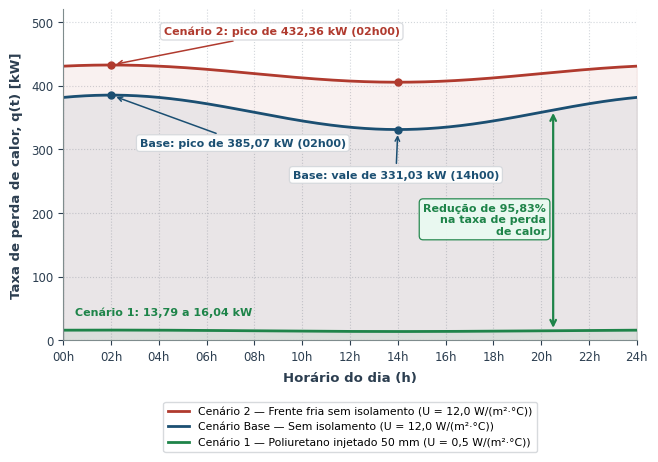
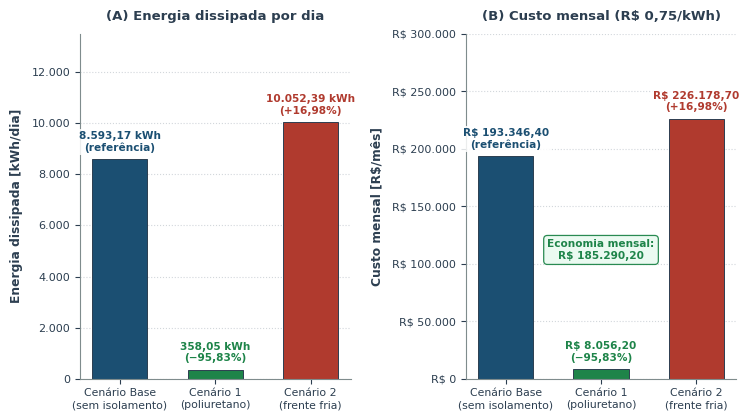

Write the Python code that produced these figures, in order.
import numpy as np
import matplotlib.pyplot as plt
from matplotlib.ticker import FuncFormatter

try:
    from scipy.integrate import simpson
except ImportError:
    from scipy.integrate import simps as simpson

# =============================================================================
# 1. PARÂMETROS TERMOFÍSICOS, GEOMÉTRICOS E CLIMÁTICOS (SEÇÃO 2.1 DO RELATÓRIO)
# =============================================================================
A = 562.97      # Área de troca (costado + teto) [m²]
Tint = 80.0     # Temperatura interna do fluido, constante [°C]

# Discretização temporal: ciclo de 24 h com N = 1000 subintervalos (Simpson)
t_inicio = 0.0
t_fim = 24.0
N = 1000
t = np.linspace(t_inicio, t_fim, N + 1)

# Coeficientes globais de transferência de calor [W/(m²·°C)]
U_base = 12.0   # Cenário Base: tanque sem isolamento
U_iso = 0.5     # Cenário 1: poliuretano injetado de 50 mm
U_fria = 12.0   # Cenário 2: tanque sem isolamento sob frente fria

# Temperatura ambiente senoidal (Eq. 2), com máximo às 14h00
Tamb_padrao = 27.0 + 4.0 * np.cos((np.pi / 12.0) * (t - 14.0))
Tamb_fria = 18.0 + 2.0 * np.cos((np.pi / 12.0) * (t - 14.0))

# =============================================================================
# 2. TAXAS INSTANTÂNEAS E QUADRATURA DE SIMPSON
# =============================================================================
# Taxa de perda de calor q(t) em watts (Eq. 1) e em kW
q_base_W = U_base * A * (Tint - Tamb_padrao)
q_iso_W = U_iso * A * (Tint - Tamb_padrao)
q_fria_W = U_fria * A * (Tint - Tamb_fria)

q_base_kW = q_base_W / 1000.0
q_iso_kW = q_iso_W / 1000.0
q_fria_kW = q_fria_W / 1000.0

# Picos (02h00) e vales (14h00) de q(t), em kW
pico_base = U_base * A * (Tint - (27.0 - 4.0)) / 1000.0
vale_base = U_base * A * (Tint - (27.0 + 4.0)) / 1000.0
pico_fria = U_fria * A * (Tint - (18.0 - 2.0)) / 1000.0
vale_fria = U_fria * A * (Tint - (18.0 + 2.0)) / 1000.0
pico_iso = U_iso * A * (Tint - (27.0 - 4.0)) / 1000.0
vale_iso = U_iso * A * (Tint - (27.0 + 4.0)) / 1000.0

# Regra de 1/3 de Simpson composta (Eq. 3), resultado em W·h
int_base_Wh = simpson(q_base_W, x=t)
int_iso_Wh = simpson(q_iso_W, x=t)
int_fria_Wh = simpson(q_fria_W, x=t)

# Conversões: J (Eq. 4), GJ e kWh/dia (Eq. 6)
Q_base_J = int_base_Wh * 3600.0
Q_iso_J = int_iso_Wh * 3600.0
Q_fria_J = int_fria_Wh * 3600.0

Q_base_GJ = Q_base_J / 1e9
Q_iso_GJ = Q_iso_J / 1e9
Q_fria_GJ = Q_fria_J / 1e9

Q_base_kWh = int_base_Wh / 1000.0
Q_iso_kWh = int_iso_Wh / 1000.0
Q_fria_kWh = int_fria_Wh / 1000.0

# =============================================================================
# 3. ANÁLISE ECONÔMICO-FINANCEIRA (EQ. 7)
# =============================================================================
tarifa = 0.75   # R$/kWh
dias_mes = 30

# Custo diário arredondado em 2 casas decimais antes de multiplicar por 30
custo_dia_base = round(Q_base_kWh * tarifa, 2)
custo_mes_base = custo_dia_base * dias_mes

custo_dia_iso = round(Q_iso_kWh * tarifa, 2)
custo_mes_iso = custo_dia_iso * dias_mes

custo_dia_fria = round(Q_fria_kWh * tarifa, 2)
custo_mes_fria = custo_dia_fria * dias_mes

# Variações percentuais em relação ao Cenário Base
var_iso_pct = ((Q_iso_kWh - Q_base_kWh) / Q_base_kWh) * 100.0
var_fria_pct = ((Q_fria_kWh - Q_base_kWh) / Q_base_kWh) * 100.0

# Economia mensal do Cenário 1 em relação ao Cenário Base
economia_mes_iso = custo_mes_base - custo_mes_iso


def formata_br(valor, decimais=2, prefixo=""):
    # Formato brasileiro: milhar com '.' e decimal com ','
    texto = f"{valor:_.{decimais}f}"
    return f"{prefixo}{texto.replace('.', ',').replace('_', '.')}"


# =============================================================================
# 4. ESTILO GERAL DOS GRÁFICOS
# =============================================================================
# As figuras ficam sem título interno, pois a legenda "Figura n – ..." já
# aparece no relatório. Troque para True para exibir os títulos nas imagens.
MOSTRAR_TITULO = False

COR_BASE = '#1B4F72'     # Azul-marinho (Cenário Base)
COR_ISO = '#1E8449'      # Verde (Cenário 1)
COR_FRIA = '#B03A2E'     # Vermelho (Cenário 2)
COR_TEXTO = '#2C3E50'
COR_GRADE = '#AEB6BF'
COR_BORDA = '#D5D8DC'

plt.rcParams.update({
    'font.family': 'DejaVu Sans',
    'axes.edgecolor': '#7F8C8D',
    'axes.linewidth': 0.8,
    'axes.labelcolor': COR_TEXTO,
    'xtick.color': COR_TEXTO,
    'ytick.color': COR_TEXTO,
    'xtick.major.width': 0.8,
    'ytick.major.width': 0.8,
})


def caixa(cor):
    # Estilo padrão das anotações em caixa
    return dict(boxstyle='round,pad=0.3', facecolor='white',
                edgecolor=cor, linewidth=0.9, alpha=0.95)


# =============================================================================
# 5. FIGURA 1: TAXA INSTANTÂNEA DE PERDA DE CALOR EM 24 HORAS
# =============================================================================
fig1, ax1 = plt.subplots(figsize=(7.4, 4.3))

ax1.plot(t, q_fria_kW, color=COR_FRIA, lw=2.0,
         label='Cenário 2 — Frente fria sem isolamento (U = 12,0 W/(m²·°C))')
ax1.fill_between(t, q_fria_kW, color=COR_FRIA, alpha=0.07)

ax1.plot(t, q_base_kW, color=COR_BASE, lw=2.0,
         label='Cenário Base — Sem isolamento (U = 12,0 W/(m²·°C))')
ax1.fill_between(t, q_base_kW, color=COR_BASE, alpha=0.07)

ax1.plot(t, q_iso_kW, color=COR_ISO, lw=2.0,
         label='Cenário 1 — Poliuretano injetado 50 mm (U = 0,5 W/(m²·°C))')
ax1.fill_between(t, q_iso_kW, color=COR_ISO, alpha=0.07)

# Marcadores nos pontos de pico (02h00) e vale (14h00)
ax1.plot([2.0, 14.0], [pico_base, vale_base], 'o', color=COR_BASE, ms=5)
ax1.plot([2.0, 14.0], [pico_fria, vale_fria], 'o', color=COR_FRIA, ms=5)

# Eixos
ax1.spines['top'].set_visible(False)
ax1.spines['right'].set_visible(False)
ax1.set_xlim(0, 24)
ax1.set_ylim(0, 520)
ax1.set_xticks(np.arange(0, 25, 2))
ax1.set_xticklabels([f"{h:02d}h" for h in range(0, 25, 2)], fontsize=8.5)
ax1.set_yticks(np.arange(0, 501, 100))
ax1.set_yticklabels([f"{y}" for y in range(0, 501, 100)], fontsize=8.5)
ax1.set_xlabel('Horário do dia (h)', fontsize=9.5, fontweight='bold',
               labelpad=6)
ax1.set_ylabel('Taxa de perda de calor, q(t) [kW]', fontsize=9.5,
               fontweight='bold', labelpad=6)
ax1.grid(True, linestyle=':', alpha=0.55, color=COR_GRADE)
ax1.set_axisbelow(True)

if MOSTRAR_TITULO:
    ax1.set_title('Taxa instantânea de perda de calor em 24 horas\n'
                  'Tint = 80 °C; A = 562,97 m²', fontsize=10.5,
                  fontweight='bold', color=COR_TEXTO, pad=10)

# Anotações dos cenários sem isolamento
ax1.annotate(f'Cenário 2: pico de {formata_br(pico_fria)} kW (02h00)',
             xy=(2.0, pico_fria), xytext=(4.2, 480.0),
             arrowprops=dict(arrowstyle='->', color=COR_FRIA, lw=1.1,
                             shrinkB=4),
             fontsize=8, fontweight='bold', color=COR_FRIA,
             bbox=caixa(COR_BORDA))

ax1.annotate(f'Base: pico de {formata_br(pico_base)} kW (02h00)',
             xy=(2.0, pico_base), xytext=(3.2, 305.0),
             arrowprops=dict(arrowstyle='->', color=COR_BASE, lw=1.1,
                             shrinkB=4),
             fontsize=8, fontweight='bold', color=COR_BASE,
             bbox=caixa(COR_BORDA))

ax1.annotate(f'Base: vale de {formata_br(vale_base)} kW (14h00)',
             xy=(14.0, vale_base), xytext=(9.6, 255.0),
             arrowprops=dict(arrowstyle='->', color=COR_BASE, lw=1.1,
                             shrinkB=4),
             fontsize=8, fontweight='bold', color=COR_BASE,
             bbox=caixa(COR_BORDA))

# Seta de redução entre o Cenário Base e o Cenário 1 em x = 20,5 h
x_seta = 20.5
y_topo = float(np.interp(x_seta, t, q_base_kW))
y_base = float(np.interp(x_seta, t, q_iso_kW))
ax1.annotate('', xy=(x_seta, y_topo), xytext=(x_seta, y_base),
             arrowprops=dict(arrowstyle='<->', color=COR_ISO, lw=1.6))
ax1.text(x_seta - 0.3, 190.0,
         f'Redução de {formata_br(abs(var_iso_pct))}%\n'
         'na taxa de perda\nde calor',
         fontsize=8, fontweight='bold', color=COR_ISO, va='center',
         ha='right',
         bbox=dict(boxstyle='round,pad=0.35', facecolor='#EAFAF1',
                   edgecolor=COR_ISO, linewidth=0.9, alpha=0.95))

# Faixa de variação do Cenário 1
ax1.text(0.5, 44.0,
         f'Cenário 1: {formata_br(vale_iso)} a {formata_br(pico_iso)} kW',
         fontsize=8, fontweight='bold', color=COR_ISO, va='center')

# Legenda fora da área de plotagem, abaixo do eixo x
ax1.legend(loc='upper center', bbox_to_anchor=(0.5, -0.17), frameon=True,
           facecolor='white', edgecolor=COR_BORDA, framealpha=0.95,
           fontsize=7.8, ncol=1)

nome_fig1 = "figura1_taxa_calor_24h.png"
fig1.savefig(nome_fig1, dpi=300, facecolor='white', bbox_inches='tight',
             pad_inches=0.12)
plt.close(fig1)

# =============================================================================
# 6. FIGURA 2: COMPARATIVO ENERGÉTICO E ECONÔMICO (ODS 7)
# =============================================================================
fig2, (ax_a, ax_b) = plt.subplots(1, 2, figsize=(7.6, 4.3))

cenarios = ['Cenário Base\n(sem isolamento)', 'Cenário 1\n(poliuretano)',
            'Cenário 2\n(frente fria)']
cores_barras = [COR_BASE, COR_ISO, COR_FRIA]
consumos_kwh = [Q_base_kWh, Q_iso_kWh, Q_fria_kWh]
custos_mensais = [custo_mes_base, custo_mes_iso, custo_mes_fria]


def rotulo_variacao(i):
    # Texto da variação percentual em relação ao Cenário Base
    if i == 0:
        return "(referência)"
    if i == 1:
        return f"(−{formata_br(abs(var_iso_pct))}%)"
    return f"(+{formata_br(var_fria_pct)}%)"


def estiliza(ax, titulo, ylabel, ymax):
    ax.spines['top'].set_visible(False)
    ax.spines['right'].set_visible(False)
    ax.set_ylim(0, ymax)
    ax.set_ylabel(ylabel, fontsize=8.8, fontweight='bold', labelpad=6)
    ax.set_title(titulo, fontsize=9.5, fontweight='bold', pad=10,
                 color=COR_TEXTO)
    ax.grid(True, axis='y', linestyle=':', alpha=0.55, color=COR_GRADE)
    ax.set_axisbelow(True)
    ax.tick_params(axis='x', labelsize=7.8)
    ax.tick_params(axis='y', labelsize=8)


# --- Painel A: consumo energético diário ---
barras_a = ax_a.bar(cenarios, consumos_kwh, color=cores_barras, width=0.58,
                    edgecolor=COR_TEXTO, lw=0.7)
estiliza(ax_a, '(A) Energia dissipada por dia',
         'Energia dissipada [kWh/dia]', 13500)
ax_a.yaxis.set_major_formatter(
    FuncFormatter(lambda x, p: formata_br(x, 0)))
for i, barra in enumerate(barras_a):
    ax_a.text(barra.get_x() + barra.get_width() / 2.0,
              barra.get_height() + 250.0,
              f"{formata_br(barra.get_height())} kWh\n{rotulo_variacao(i)}",
              ha='center', va='bottom', fontsize=7.6, fontweight='bold',
              color=cores_barras[i],
              bbox=dict(facecolor='white', edgecolor='none', pad=1.2,
                        alpha=0.85))

# --- Painel B: custo operacional mensal ---
barras_b = ax_b.bar(cenarios, custos_mensais, color=cores_barras,
                    width=0.58, edgecolor=COR_TEXTO, lw=0.7)
estiliza(ax_b, '(B) Custo mensal (R$ 0,75/kWh)',
         'Custo mensal [R$/mês]', 300000)
ax_b.yaxis.set_major_formatter(
    FuncFormatter(lambda x, p: formata_br(x, 0, 'R$ ')))
for i, barra in enumerate(barras_b):
    ax_b.text(barra.get_x() + barra.get_width() / 2.0,
              barra.get_height() + 5500.0,
              f"{formata_br(barra.get_height(), 2, 'R$ ')}\n"
              f"{rotulo_variacao(i)}",
              ha='center', va='bottom', fontsize=7.6, fontweight='bold',
              color=cores_barras[i],
              bbox=dict(facecolor='white', edgecolor='none', pad=1.2,
                        alpha=0.85))

# Destaque da economia mensal do Cenário 1 (Painel B)
ax_b.text(1, 112000.0,
          f"Economia mensal:\n{formata_br(economia_mes_iso, 2, 'R$ ')}",
          ha='center', va='center', fontsize=7.6, fontweight='bold',
          color=COR_ISO,
          bbox=dict(boxstyle='round,pad=0.35', facecolor='#EAFAF1',
                    edgecolor=COR_ISO, linewidth=0.9, alpha=0.95))

if MOSTRAR_TITULO:
    fig2.suptitle('Comparativo energético e econômico dos cenários '
                  '(ODS 7 — Meta 7.3)', fontsize=10.5, fontweight='bold',
                  color=COR_TEXTO, y=0.99)
    fig2.tight_layout(rect=[0, 0, 1, 0.94])
else:
    fig2.tight_layout()

nome_fig2 = "figura2_comparativo_economico_ods7.png"
fig2.savefig(nome_fig2, dpi=300, facecolor='white')
plt.close(fig2)

# =============================================================================
# 7. RESUMO NO TERMINAL
# =============================================================================
print("-" * 78)
print("RELATORIO CONSOLIDADO - PROJETO CTEC/UFAL (ODS 7 - META 7.3)")
print("-" * 78)
print(f"Parametros do Tanque : A = {A:.2f} m2 | Tint = {Tint:.1f} C | "
      f"Ciclo = 24h (N = {N} passos)")
print(f"Premissas Financeiras: Tarifa = R$ {tarifa:.2f}/kWh | "
      f"{dias_mes} dias/mes")
print("-" * 78)
print(f"{'Cenario':<25} | {'Perda (GJ)':>10} | {'Consumo (kWh)':>14} | "
      f"{'Custo Mensal':>15} | {'Variacao':>10}")
print("-" * 78)
print(f"{'Cenario Base (U=12.0)':<25} | "
      f"{formata_br(Q_base_GJ, 2):>7} GJ | "
      f"{formata_br(Q_base_kWh, 2):>10} kWh | "
      f"{formata_br(custo_mes_base, 2, 'R$ '):>15} | {'Ref.':>10}")
print(f"{'Cenario 1 (Poliuretano)':<25} | "
      f"{formata_br(Q_iso_GJ, 2):>7} GJ | "
      f"{formata_br(Q_iso_kWh, 2):>10} kWh | "
      f"{formata_br(custo_mes_iso, 2, 'R$ '):>15} | "
      f"{formata_br(var_iso_pct, 2):>9}%")
print(f"{'Cenario 2 (Frente Fria)':<25} | "
      f"{formata_br(Q_fria_GJ, 2):>7} GJ | "
      f"{formata_br(Q_fria_kWh, 2):>10} kWh | "
      f"{formata_br(custo_mes_fria, 2, 'R$ '):>15} | "
      f"{'+' + formata_br(var_fria_pct, 2) + '%':>10}")
print("-" * 78)
print("GRAFICOS GERADOS COM SUCESSO (300 DPI):")
print(f"  [1] {nome_fig1}")
print(f"  [2] {nome_fig2}")
print("-" * 78)
